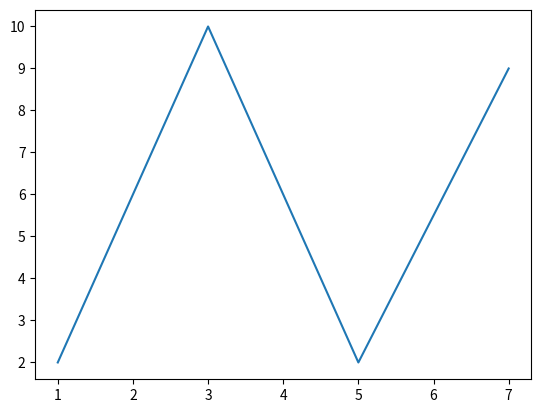

Source code (Python):
import matplotlib.pyplot as plt
import numpy as np

xpoints = np.array([1, 3, 5, 7])
ypoints = np.array([2, 10, 2, 9])

plt.plot(xpoints, ypoints)
plt.show()